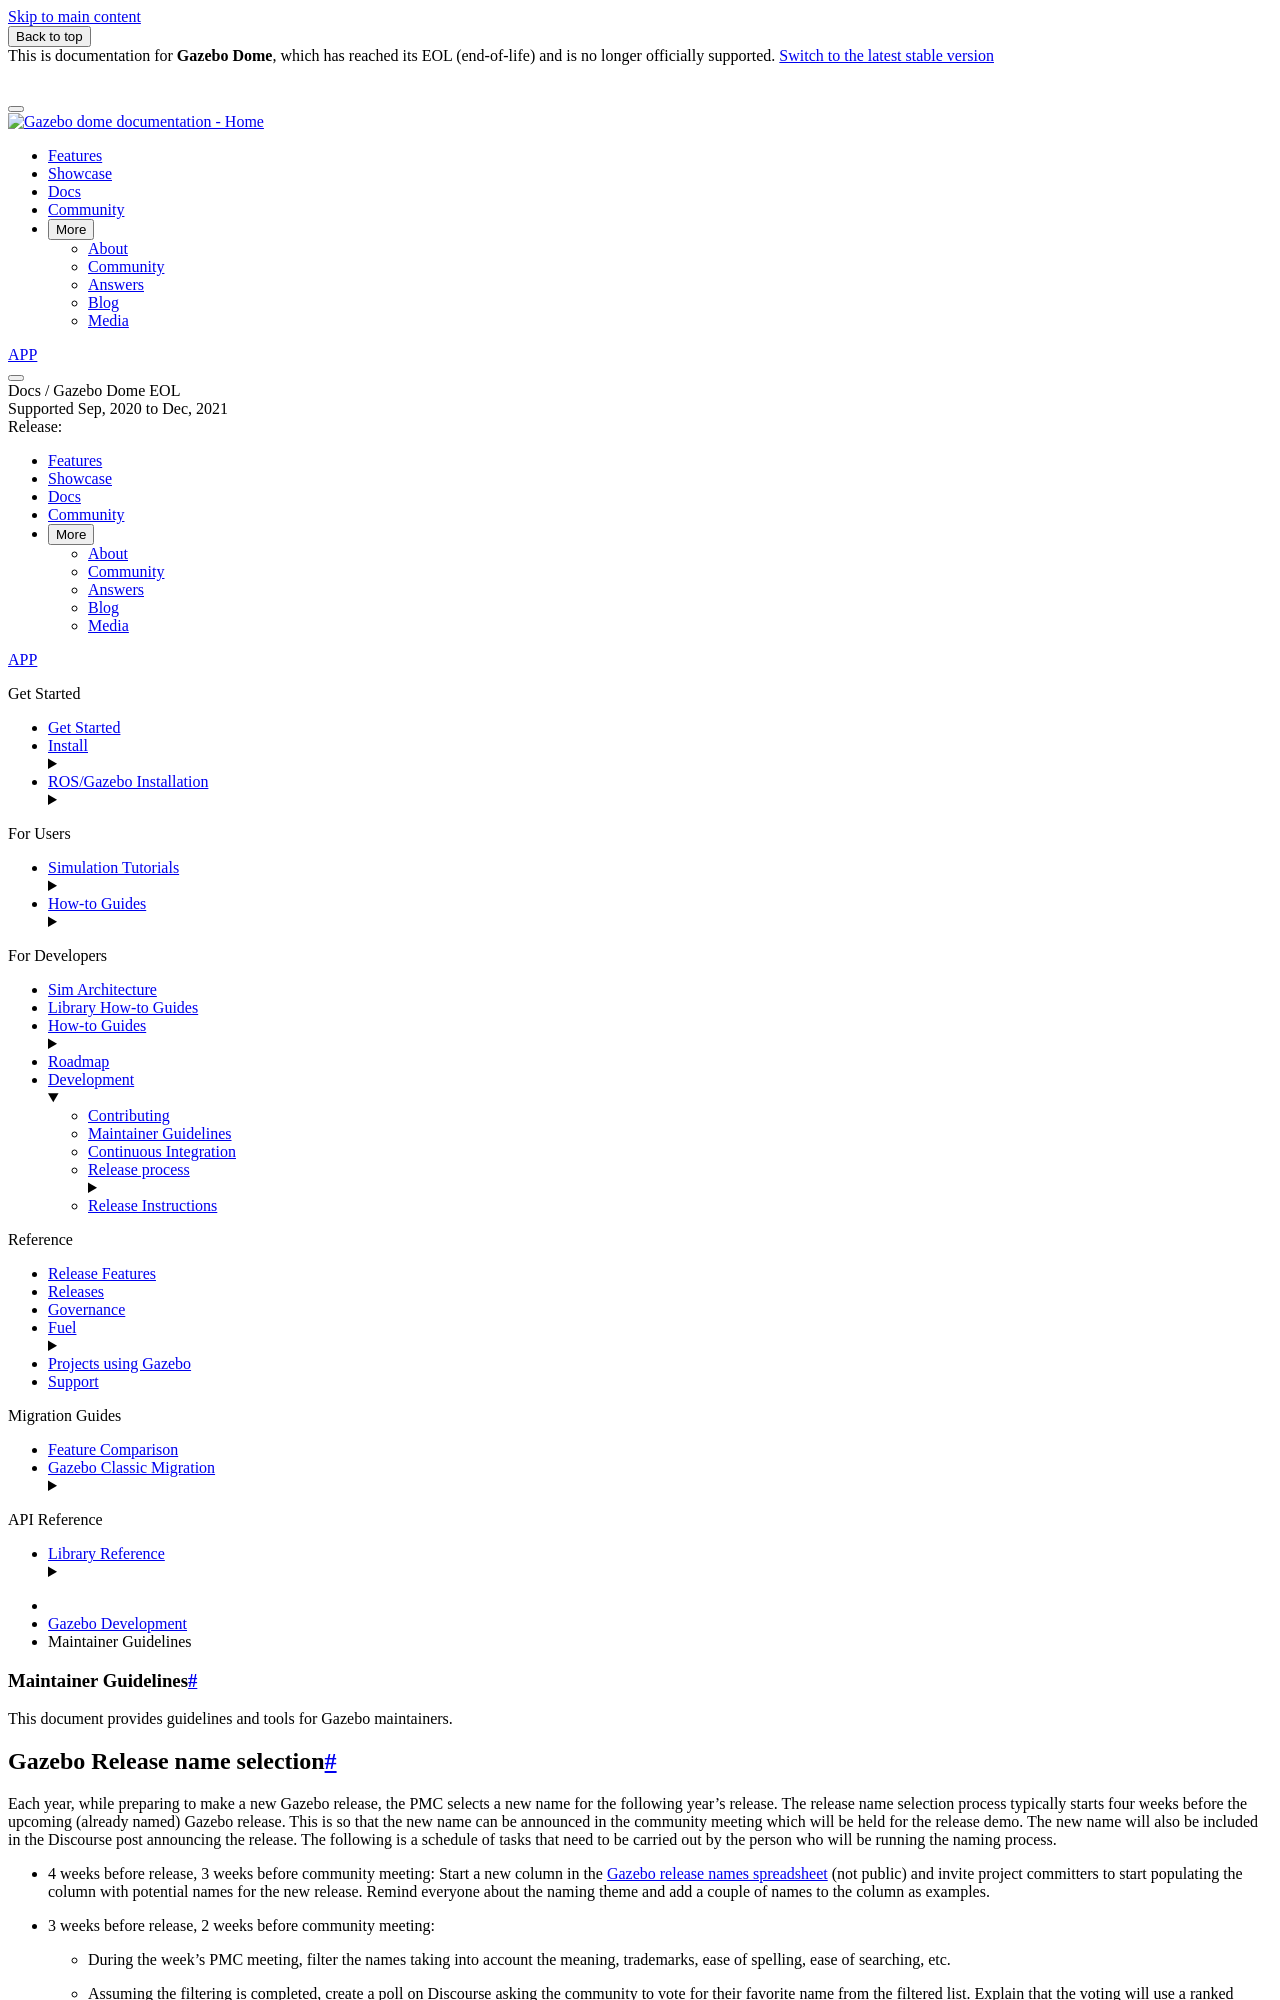

repository: gazebosim/docs · page: docs/dome/maintainers/index.html · generator: sphinx

# Maintainer Guidelines

This document provides guidelines and tools for Gazebo maintainers.

## Backporting

When a pull request is merged into the `main` development branch or a stable branch, it may be necessary to backport or forward-port it to other supported (non-EOL) collections if it fixes a bug or adds a non-breaking feature. Even when a PR is merged into an older stable branch, we still use the `@mergifyio backport` command to propagate it forward to newer branches including `main`.

```{important}
When merging a PR that will be backported or forward-ported, you **must use "Rebase and merge"**. This ensures a cleaner git history and properly maintains the original author's commit attribution across branches.
```

To port a merged PR to other branches, we use Mergify. You can comment on the PR with the `@mergifyio backport <branches...>` command. The tool below helps you quickly generate the correct Mergify command for any given PR by fetching the PR's target branch and looking up all other supported collection branches in [`gz-collections.yaml`](https://github.com/gazebo-tooling/release-tools/blob/master/jenkins-scripts/dsl/gz-collections.yaml).

```{raw} html
<style>
  /* Custom placeholder styling */
  #pr-url::placeholder {
    color: var(--pst-color-text-muted);
    opacity: 0.4;
  }
</style>
<div id="backport-tool-container" class="card p-4 mt-4" style="background-color: var(--pst-color-surface); color: var(--pst-color-text-base); border-color: var(--pst-color-border);">
  <h4 class="mb-3 mt-0">Generate Mergify Backport Command</h4>
  <label for="pr-url" class="form-label fw-bold">GitHub PR URL:</label>
  <input type="text" id="pr-url" placeholder="https://github.com/gazebosim/gz-sim/pull/123" class="form-control mb-3" style="background-color: var(--pst-color-background); color: var(--pst-color-text-base); border-color: var(--pst-color-border);" />
  <div>
    <button id="generate-btn" class="btn btn-primary btn-sm fw-bold">Generate Command</button>
  </div>
  
  <div class="mt-4">
    <label for="output-cmd" class="form-label fw-bold">Mergify Command:</label>
    <textarea id="output-cmd" readonly class="form-control font-monospace" style="height: 80px; resize: vertical; background-color: var(--pst-color-background); color: var(--pst-color-text-base); border-color: var(--pst-color-border);"></textarea>
    <div class="d-flex align-items-center mt-3">
      <button id="copy-btn" class="btn btn-outline-secondary btn-sm fw-bold">Copy to Clipboard</button>
      <span id="status-msg" class="ms-3 fw-bold small"></span>
    </div>
  </div>
</div>
